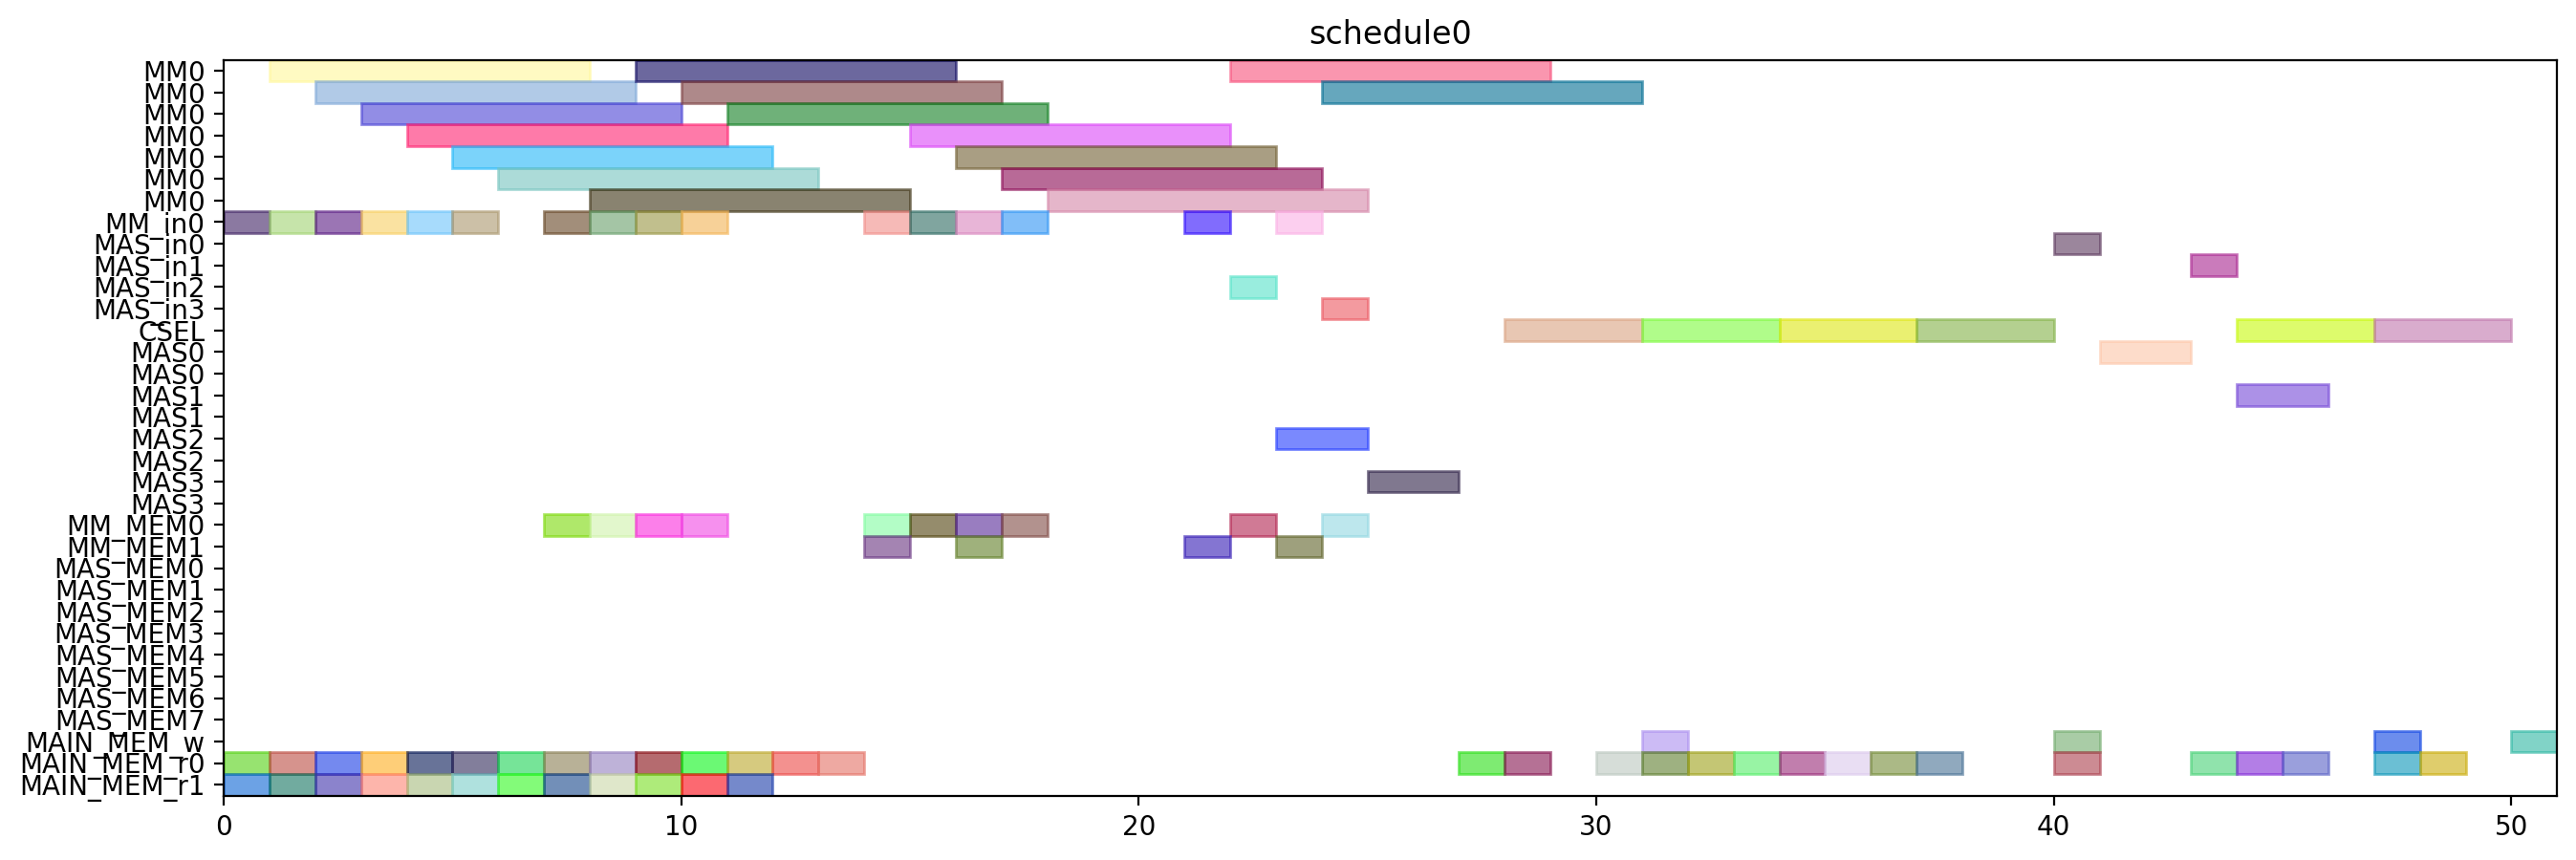

Recreate this plot in Python.
from pyschedule import Scenario, solvers, plotters, alt


def solve():
	horizon = 90
	S = Scenario("schedule0", horizon=horizon)

	# resource
	MM = S.Resources('MM', num=1, size=7)
	MM_in = S.Resources('MM_in', num=1)
	MAS_in = S.Resources('MAS_in', num=4)
	CSEL = S.Resource('CSEL')
	MAS = S.Resources('MAS', num=4, size=2, periods=range(1, horizon))
	MM_MEM = S.Resources('MM_MEM', num=2)
	MAS_MEM = S.Resources('MAS_MEM', num=8)
	MAIN_MEM_w = S.Resource('MAIN_MEM_w', size=1)
	MAIN_MEM_r = S.Resources('MAIN_MEM_r', num=2)

	# result of previous scheduling

	# new tasks
	alpha0 = S.Task('alpha0', length=7, delay_cost=1)
	alpha0 += alt(MM)
	alpha0_in = S.Task('alpha0_in', length=1, delay_cost=1)
	alpha0_in += alt(MM_in)
	S += alpha0_in*MM_in[0]<=alpha0*MM[0]

	alpha0_mem0 = S.Task('alpha0_mem0', length=1, delay_cost=1)
	alpha0_mem0 += MAIN_MEM_r[0]
	alpha0_mem1 = S.Task('alpha0_mem1', length=1, delay_cost=1)
	alpha0_mem1 += MAIN_MEM_r[1]
	alpha1 = S.Task('alpha1', length=7, delay_cost=1)
	alpha1 += alt(MM)
	alpha1_in = S.Task('alpha1_in', length=1, delay_cost=1)
	alpha1_in += alt(MM_in)
	S += alpha1_in*MM_in[0]<=alpha1*MM[0]

	alpha1_mem0 = S.Task('alpha1_mem0', length=1, delay_cost=1)
	alpha1_mem0 += MAIN_MEM_r[0]
	alpha1_mem1 = S.Task('alpha1_mem1', length=1, delay_cost=1)
	alpha1_mem1 += MAIN_MEM_r[1]
	xit2N0 = S.Task('xit2N0', length=7, delay_cost=1)
	xit2N0 += alt(MM)
	xit2N0_in = S.Task('xit2N0_in', length=1, delay_cost=1)
	xit2N0_in += alt(MM_in)
	S += xit2N0_in*MM_in[0]<=xit2N0*MM[0]

	xit2N0_mem0 = S.Task('xit2N0_mem0', length=1, delay_cost=1)
	xit2N0_mem0 += MAIN_MEM_r[0]
	xit2N0_mem1 = S.Task('xit2N0_mem1', length=1, delay_cost=1)
	xit2N0_mem1 += MAIN_MEM_r[1]
	xit2N1 = S.Task('xit2N1', length=7, delay_cost=1)
	xit2N1 += alt(MM)
	xit2N1_in = S.Task('xit2N1_in', length=1, delay_cost=1)
	xit2N1_in += alt(MM_in)
	S += xit2N1_in*MM_in[0]<=xit2N1*MM[0]

	xit2N1_mem0 = S.Task('xit2N1_mem0', length=1, delay_cost=1)
	xit2N1_mem0 += MAIN_MEM_r[0]
	xit2N1_mem1 = S.Task('xit2N1_mem1', length=1, delay_cost=1)
	xit2N1_mem1 += MAIN_MEM_r[1]
	t30 = S.Task('t30', length=7, delay_cost=1)
	t30 += alt(MM)
	t30_in = S.Task('t30_in', length=1, delay_cost=1)
	t30_in += alt(MM_in)
	S += t30_in*MM_in[0]<=t30*MM[0]

	t30_mem0 = S.Task('t30_mem0', length=1, delay_cost=1)
	t30_mem0 += MAIN_MEM_r[0]
	t30_mem1 = S.Task('t30_mem1', length=1, delay_cost=1)
	t30_mem1 += MAIN_MEM_r[1]
	t31 = S.Task('t31', length=7, delay_cost=1)
	t31 += alt(MM)
	t31_in = S.Task('t31_in', length=1, delay_cost=1)
	t31_in += alt(MM_in)
	S += t31_in*MM_in[0]<=t31*MM[0]

	t31_mem0 = S.Task('t31_mem0', length=1, delay_cost=1)
	t31_mem0 += MAIN_MEM_r[0]
	t31_mem1 = S.Task('t31_mem1', length=1, delay_cost=1)
	t31_mem1 += MAIN_MEM_r[1]
	alphaD0 = S.Task('alphaD0', length=7, delay_cost=1)
	alphaD0 += alt(MM)
	alphaD0_in = S.Task('alphaD0_in', length=1, delay_cost=1)
	alphaD0_in += alt(MM_in)
	S += alphaD0_in*MM_in[0]<=alphaD0*MM[0]

	alphaD0_mem0 = S.Task('alphaD0_mem0', length=1, delay_cost=1)
	alphaD0_mem0 += alt(MM_MEM)
	S += (alpha0*MM[0])-1 < alphaD0_mem0*MM_MEM[0]
	S += alphaD0_mem0 <= alphaD0

	alphaD0_mem1 = S.Task('alphaD0_mem1', length=1, delay_cost=1)
	alphaD0_mem1 += MAIN_MEM_r[1]
	alphaD1 = S.Task('alphaD1', length=7, delay_cost=1)
	alphaD1 += alt(MM)
	alphaD1_in = S.Task('alphaD1_in', length=1, delay_cost=1)
	alphaD1_in += alt(MM_in)
	S += alphaD1_in*MM_in[0]<=alphaD1*MM[0]

	alphaD1_mem0 = S.Task('alphaD1_mem0', length=1, delay_cost=1)
	alphaD1_mem0 += alt(MM_MEM)
	S += (alpha1*MM[0])-1 < alphaD1_mem0*MM_MEM[0]
	S += alphaD1_mem0 <= alphaD1

	alphaD1_mem1 = S.Task('alphaD1_mem1', length=1, delay_cost=1)
	alphaD1_mem1 += MAIN_MEM_r[1]
	alpha20 = S.Task('alpha20', length=7, delay_cost=1)
	alpha20 += alt(MM)
	alpha20_in = S.Task('alpha20_in', length=1, delay_cost=1)
	alpha20_in += alt(MM_in)
	S += alpha20_in*MM_in[0]<=alpha20*MM[0]

	alpha20_mem0 = S.Task('alpha20_mem0', length=1, delay_cost=1)
	alpha20_mem0 += alt(MM_MEM)
	S += (alpha0*MM[0])-1 < alpha20_mem0*MM_MEM[0]
	S += alpha20_mem0 <= alpha20

	alpha21 = S.Task('alpha21', length=7, delay_cost=1)
	alpha21 += alt(MM)
	alpha21_in = S.Task('alpha21_in', length=1, delay_cost=1)
	alpha21_in += alt(MM_in)
	S += alpha21_in*MM_in[0]<=alpha21*MM[0]

	alpha21_mem0 = S.Task('alpha21_mem0', length=1, delay_cost=1)
	alpha21_mem0 += alt(MM_MEM)
	S += (alpha1*MM[0])-1 < alpha21_mem0*MM_MEM[0]
	S += alpha21_mem0 <= alpha21

	alpha2V0 = S.Task('alpha2V0', length=7, delay_cost=1)
	alpha2V0 += alt(MM)
	alpha2V0_in = S.Task('alpha2V0_in', length=1, delay_cost=1)
	alpha2V0_in += alt(MM_in)
	S += alpha2V0_in*MM_in[0]<=alpha2V0*MM[0]

	alpha2V0_mem0 = S.Task('alpha2V0_mem0', length=1, delay_cost=1)
	alpha2V0_mem0 += alt(MM_MEM)
	S += (alpha20*MM[0])-1 < alpha2V0_mem0*MM_MEM[0]
	S += alpha2V0_mem0 <= alpha2V0

	alpha2V0_mem1 = S.Task('alpha2V0_mem1', length=1, delay_cost=1)
	alpha2V0_mem1 += MAIN_MEM_r[1]
	alpha2V1 = S.Task('alpha2V1', length=7, delay_cost=1)
	alpha2V1 += alt(MM)
	alpha2V1_in = S.Task('alpha2V1_in', length=1, delay_cost=1)
	alpha2V1_in += alt(MM_in)
	S += alpha2V1_in*MM_in[0]<=alpha2V1*MM[0]

	alpha2V1_mem0 = S.Task('alpha2V1_mem0', length=1, delay_cost=1)
	alpha2V1_mem0 += alt(MM_MEM)
	S += (alpha21*MM[0])-1 < alpha2V1_mem0*MM_MEM[0]
	S += alpha2V1_mem0 <= alpha2V1

	alpha2V1_mem1 = S.Task('alpha2V1_mem1', length=1, delay_cost=1)
	alpha2V1_mem1 += MAIN_MEM_r[1]
	t3alphaD0 = S.Task('t3alphaD0', length=7, delay_cost=1)
	t3alphaD0 += alt(MM)
	t3alphaD0_in = S.Task('t3alphaD0_in', length=1, delay_cost=1)
	t3alphaD0_in += alt(MM_in)
	S += t3alphaD0_in*MM_in[0]<=t3alphaD0*MM[0]

	t3alphaD0_mem0 = S.Task('t3alphaD0_mem0', length=1, delay_cost=1)
	t3alphaD0_mem0 += alt(MM_MEM)
	S += (t30*MM[0])-1 < t3alphaD0_mem0*MM_MEM[0]
	S += t3alphaD0_mem0 <= t3alphaD0

	t3alphaD0_mem1 = S.Task('t3alphaD0_mem1', length=1, delay_cost=1)
	t3alphaD0_mem1 += alt(MM_MEM)
	S += (alphaD0*MM[0])-1 < t3alphaD0_mem1*MM_MEM[1]
	S += t3alphaD0_mem1 <= t3alphaD0

	t3alphaD1 = S.Task('t3alphaD1', length=7, delay_cost=1)
	t3alphaD1 += alt(MM)
	t3alphaD1_in = S.Task('t3alphaD1_in', length=1, delay_cost=1)
	t3alphaD1_in += alt(MM_in)
	S += t3alphaD1_in*MM_in[0]<=t3alphaD1*MM[0]

	t3alphaD1_mem0 = S.Task('t3alphaD1_mem0', length=1, delay_cost=1)
	t3alphaD1_mem0 += alt(MM_MEM)
	S += (t31*MM[0])-1 < t3alphaD1_mem0*MM_MEM[0]
	S += t3alphaD1_mem0 <= t3alphaD1

	t3alphaD1_mem1 = S.Task('t3alphaD1_mem1', length=1, delay_cost=1)
	t3alphaD1_mem1 += alt(MM_MEM)
	S += (alphaD1*MM[0])-1 < t3alphaD1_mem1*MM_MEM[1]
	S += t3alphaD1_mem1 <= t3alphaD1

	y20 = S.Task('y20', length=7, delay_cost=1)
	y20 += alt(MM)
	y20_in = S.Task('y20_in', length=1, delay_cost=1)
	y20_in += alt(MM_in)
	S += y20_in*MM_in[0]<=y20*MM[0]

	y20_mem0 = S.Task('y20_mem0', length=1, delay_cost=1)
	y20_mem0 += MAIN_MEM_r[0]
	y20_mem1 = S.Task('y20_mem1', length=1, delay_cost=1)
	y20_mem1 += alt(MM_MEM)
	S += (t3alphaD0*MM[0])-1 < y20_mem1*MM_MEM[1]
	S += y20_mem1 <= y20

	y21 = S.Task('y21', length=7, delay_cost=1)
	y21 += alt(MM)
	y21_in = S.Task('y21_in', length=1, delay_cost=1)
	y21_in += alt(MM_in)
	S += y21_in*MM_in[0]<=y21*MM[0]

	y21_mem0 = S.Task('y21_mem0', length=1, delay_cost=1)
	y21_mem0 += MAIN_MEM_r[0]
	y21_mem1 = S.Task('y21_mem1', length=1, delay_cost=1)
	y21_mem1 += alt(MM_MEM)
	S += (t3alphaD1*MM[0])-1 < y21_mem1*MM_MEM[1]
	S += y21_mem1 <= y21

	alpha2V_U0 = S.Task('alpha2V_U0', length=2, delay_cost=1)
	alpha2V_U0 += alt(MAS)
	alpha2V_U0_in = S.Task('alpha2V_U0_in', length=1, delay_cost=1)
	alpha2V_U0_in += alt(MAS_in)
	S += alpha2V_U0_in*MAS_in[0]<=alpha2V_U0*MAS[0]

	S += alpha2V_U0_in*MAS_in[1]<=alpha2V_U0*MAS[1]

	S += alpha2V_U0_in*MAS_in[2]<=alpha2V_U0*MAS[2]

	S += alpha2V_U0_in*MAS_in[3]<=alpha2V_U0*MAS[3]

	alpha2V_U0_mem0 = S.Task('alpha2V_U0_mem0', length=1, delay_cost=1)
	alpha2V_U0_mem0 += alt(MM_MEM)
	S += (alpha2V0*MM[0])-1 < alpha2V_U0_mem0*MM_MEM[0]
	S += alpha2V_U0_mem0 <= alpha2V_U0

	alpha2V_U0_mem1 = S.Task('alpha2V_U0_mem1', length=1, delay_cost=1)
	alpha2V_U0_mem1 += MAIN_MEM_r[1]
	alpha2V_U1 = S.Task('alpha2V_U1', length=2, delay_cost=1)
	alpha2V_U1 += alt(MAS)
	alpha2V_U1_in = S.Task('alpha2V_U1_in', length=1, delay_cost=1)
	alpha2V_U1_in += alt(MAS_in)
	S += alpha2V_U1_in*MAS_in[0]<=alpha2V_U1*MAS[0]

	S += alpha2V_U1_in*MAS_in[1]<=alpha2V_U1*MAS[1]

	S += alpha2V_U1_in*MAS_in[2]<=alpha2V_U1*MAS[2]

	S += alpha2V_U1_in*MAS_in[3]<=alpha2V_U1*MAS[3]

	alpha2V_U1_mem0 = S.Task('alpha2V_U1_mem0', length=1, delay_cost=1)
	alpha2V_U1_mem0 += alt(MM_MEM)
	S += (alpha2V1*MM[0])-1 < alpha2V_U1_mem0*MM_MEM[0]
	S += alpha2V_U1_mem0 <= alpha2V_U1

	alpha2V_U1_mem1 = S.Task('alpha2V_U1_mem1', length=1, delay_cost=1)
	alpha2V_U1_mem1 += MAIN_MEM_r[1]
	X0 = S.Task('X0', length=3, delay_cost=1)
	X0 += alt(CSEL)

	S += 0<X0

	X0_w = S.Task('X0_w', length=1, delay_cost=1)
	X0_w += alt(MAIN_MEM_w)
	S += X0 <= X0_w

	X0_mem0 = S.Task('X0_mem0', length=1, delay_cost=1)
	X0_mem0 += MAIN_MEM_r[0]
	S += alpha2V_U0+2 < X0_mem0
	S += X0_mem0 <= X0+ 0

	X0_mem1 = S.Task('X0_mem1', length=1, delay_cost=1)
	X0_mem1 += MAIN_MEM_r[0]
	S += xit2N0+2 < X0_mem1
	S += X0_mem1 <= X0+ 1

	X0_mem2 = S.Task('X0_mem2', length=1, delay_cost=1)
	X0_mem2 += MAIN_MEM_r[0]
	X1 = S.Task('X1', length=3, delay_cost=1)
	X1 += alt(CSEL)

	S += 0<X1

	X1_w = S.Task('X1_w', length=1, delay_cost=1)
	X1_w += alt(MAIN_MEM_w)
	S += X1 <= X1_w

	X1_mem0 = S.Task('X1_mem0', length=1, delay_cost=1)
	X1_mem0 += MAIN_MEM_r[0]
	S += alpha2V_U1+2 < X1_mem0
	S += X1_mem0 <= X1+ 0

	X1_mem1 = S.Task('X1_mem1', length=1, delay_cost=1)
	X1_mem1 += MAIN_MEM_r[0]
	S += xit2N1+2 < X1_mem1
	S += X1_mem1 <= X1+ 1

	X1_mem2 = S.Task('X1_mem2', length=1, delay_cost=1)
	X1_mem2 += MAIN_MEM_r[0]
	y0 = S.Task('y0', length=3, delay_cost=1)
	y0 += alt(CSEL)

	y0_mem0 = S.Task('y0_mem0', length=1, delay_cost=1)
	y0_mem0 += MAIN_MEM_r[0]
	S += alpha2V_U0+2 < y0_mem0
	S += y0_mem0 <= y0+ 0

	y0_mem1 = S.Task('y0_mem1', length=1, delay_cost=1)
	y0_mem1 += MAIN_MEM_r[0]
	S += y20+2 < y0_mem1
	S += y0_mem1 <= y0+ 1

	y0_mem2 = S.Task('y0_mem2', length=1, delay_cost=1)
	y0_mem2 += MAIN_MEM_r[0]
	S += alphaD0+2 < y0_mem2
	S += y0_mem2 <= y0+ 2

	y1 = S.Task('y1', length=3, delay_cost=1)
	y1 += alt(CSEL)

	y1_mem0 = S.Task('y1_mem0', length=1, delay_cost=1)
	y1_mem0 += MAIN_MEM_r[0]
	S += alpha2V_U1+2 < y1_mem0
	S += y1_mem0 <= y1+ 0

	y1_mem1 = S.Task('y1_mem1', length=1, delay_cost=1)
	y1_mem1 += MAIN_MEM_r[0]
	S += y21+2 < y1_mem1
	S += y1_mem1 <= y1+ 1

	y1_mem2 = S.Task('y1_mem2', length=1, delay_cost=1)
	y1_mem2 += MAIN_MEM_r[0]
	S += alphaD1+2 < y1_mem2
	S += y1_mem2 <= y1+ 2

	y_alt0 = S.Task('y_alt0', length=2, delay_cost=1)
	y_alt0 += alt(MAS)
	y_alt0_in = S.Task('y_alt0_in', length=1, delay_cost=1)
	y_alt0_in += alt(MAS_in)
	S += y_alt0_in*MAS_in[0]<=y_alt0*MAS[0]

	S += y_alt0_in*MAS_in[1]<=y_alt0*MAS[1]

	S += y_alt0_in*MAS_in[2]<=y_alt0*MAS[2]

	S += y_alt0_in*MAS_in[3]<=y_alt0*MAS[3]

	y_alt0_mem0 = S.Task('y_alt0_mem0', length=1, delay_cost=1)
	y_alt0_mem0 += MAIN_MEM_r[0]
	y_alt0_mem1 = S.Task('y_alt0_mem1', length=1, delay_cost=1)
	y_alt0_mem1 += MAIN_MEM_r[0]
	S += y0+6 < y_alt0_mem1
	S += y_alt0_mem1 <= y_alt0

	y_alt1 = S.Task('y_alt1', length=2, delay_cost=1)
	y_alt1 += alt(MAS)
	y_alt1_in = S.Task('y_alt1_in', length=1, delay_cost=1)
	y_alt1_in += alt(MAS_in)
	S += y_alt1_in*MAS_in[0]<=y_alt1*MAS[0]

	S += y_alt1_in*MAS_in[1]<=y_alt1*MAS[1]

	S += y_alt1_in*MAS_in[2]<=y_alt1*MAS[2]

	S += y_alt1_in*MAS_in[3]<=y_alt1*MAS[3]

	y_alt1_mem0 = S.Task('y_alt1_mem0', length=1, delay_cost=1)
	y_alt1_mem0 += MAIN_MEM_r[0]
	y_alt1_mem1 = S.Task('y_alt1_mem1', length=1, delay_cost=1)
	y_alt1_mem1 += MAIN_MEM_r[0]
	S += y1+6 < y_alt1_mem1
	S += y_alt1_mem1 <= y_alt1

	Y0 = S.Task('Y0', length=3, delay_cost=1)
	Y0 += alt(CSEL)

	S += 0<Y0

	Y0_w = S.Task('Y0_w', length=1, delay_cost=1)
	Y0_w += alt(MAIN_MEM_w)
	S += Y0 <= Y0_w

	Y0_mem0 = S.Task('Y0_mem0', length=1, delay_cost=1)
	Y0_mem0 += MAIN_MEM_r[0]
	Y0_mem1 = S.Task('Y0_mem1', length=1, delay_cost=1)
	Y0_mem1 += MAIN_MEM_r[0]
	S += y0+6 < Y0_mem1
	S += Y0_mem1 <= Y0+ 1

	Y0_mem2 = S.Task('Y0_mem2', length=1, delay_cost=1)
	Y0_mem2 += MAIN_MEM_r[0]
	S += y_alt0+2 < Y0_mem2
	S += Y0_mem2 <= Y0+ 2

	Y1 = S.Task('Y1', length=3, delay_cost=1)
	Y1 += alt(CSEL)

	S += 0<Y1

	Y1_w = S.Task('Y1_w', length=1, delay_cost=1)
	Y1_w += alt(MAIN_MEM_w)
	S += Y1 <= Y1_w

	Y1_mem0 = S.Task('Y1_mem0', length=1, delay_cost=1)
	Y1_mem0 += MAIN_MEM_r[0]
	Y1_mem1 = S.Task('Y1_mem1', length=1, delay_cost=1)
	Y1_mem1 += MAIN_MEM_r[0]
	S += y1+6 < Y1_mem1
	S += Y1_mem1 <= Y1+ 1

	Y1_mem2 = S.Task('Y1_mem2', length=1, delay_cost=1)
	Y1_mem2 += MAIN_MEM_r[0]
	S += y_alt1+2 < Y1_mem2
	S += Y1_mem2 <= Y1+ 2

	solvers.mip.solve(S,msg=1,kind='CPLEX',ratio_gap=1.01)

	solution = [['hoge']*len(S.solution()[1]) for i in range(len(S.solution()))]
	for i in range(len(S.solution())):
		for j in range(len(S.solution()[i])):
			solution[i][j]=str(S.solution()[i][j])
	print(solution)

	cycles = int(solution[-1][3])

	pic_file_name = "/home/mfukuda/ABE/multiRAM_multiMAS_16mux/scheduling_result/stage7MM1_stage2MAS4/2xSSWU_AFTER_EXP/schedule0.png"
	if(S.solution() != []):
		plotters.matplotlib.plot(S,img_filename=pic_file_name, show_task_labels=False, fig_size=(cycles*0.25+3, 5))

	return solution
